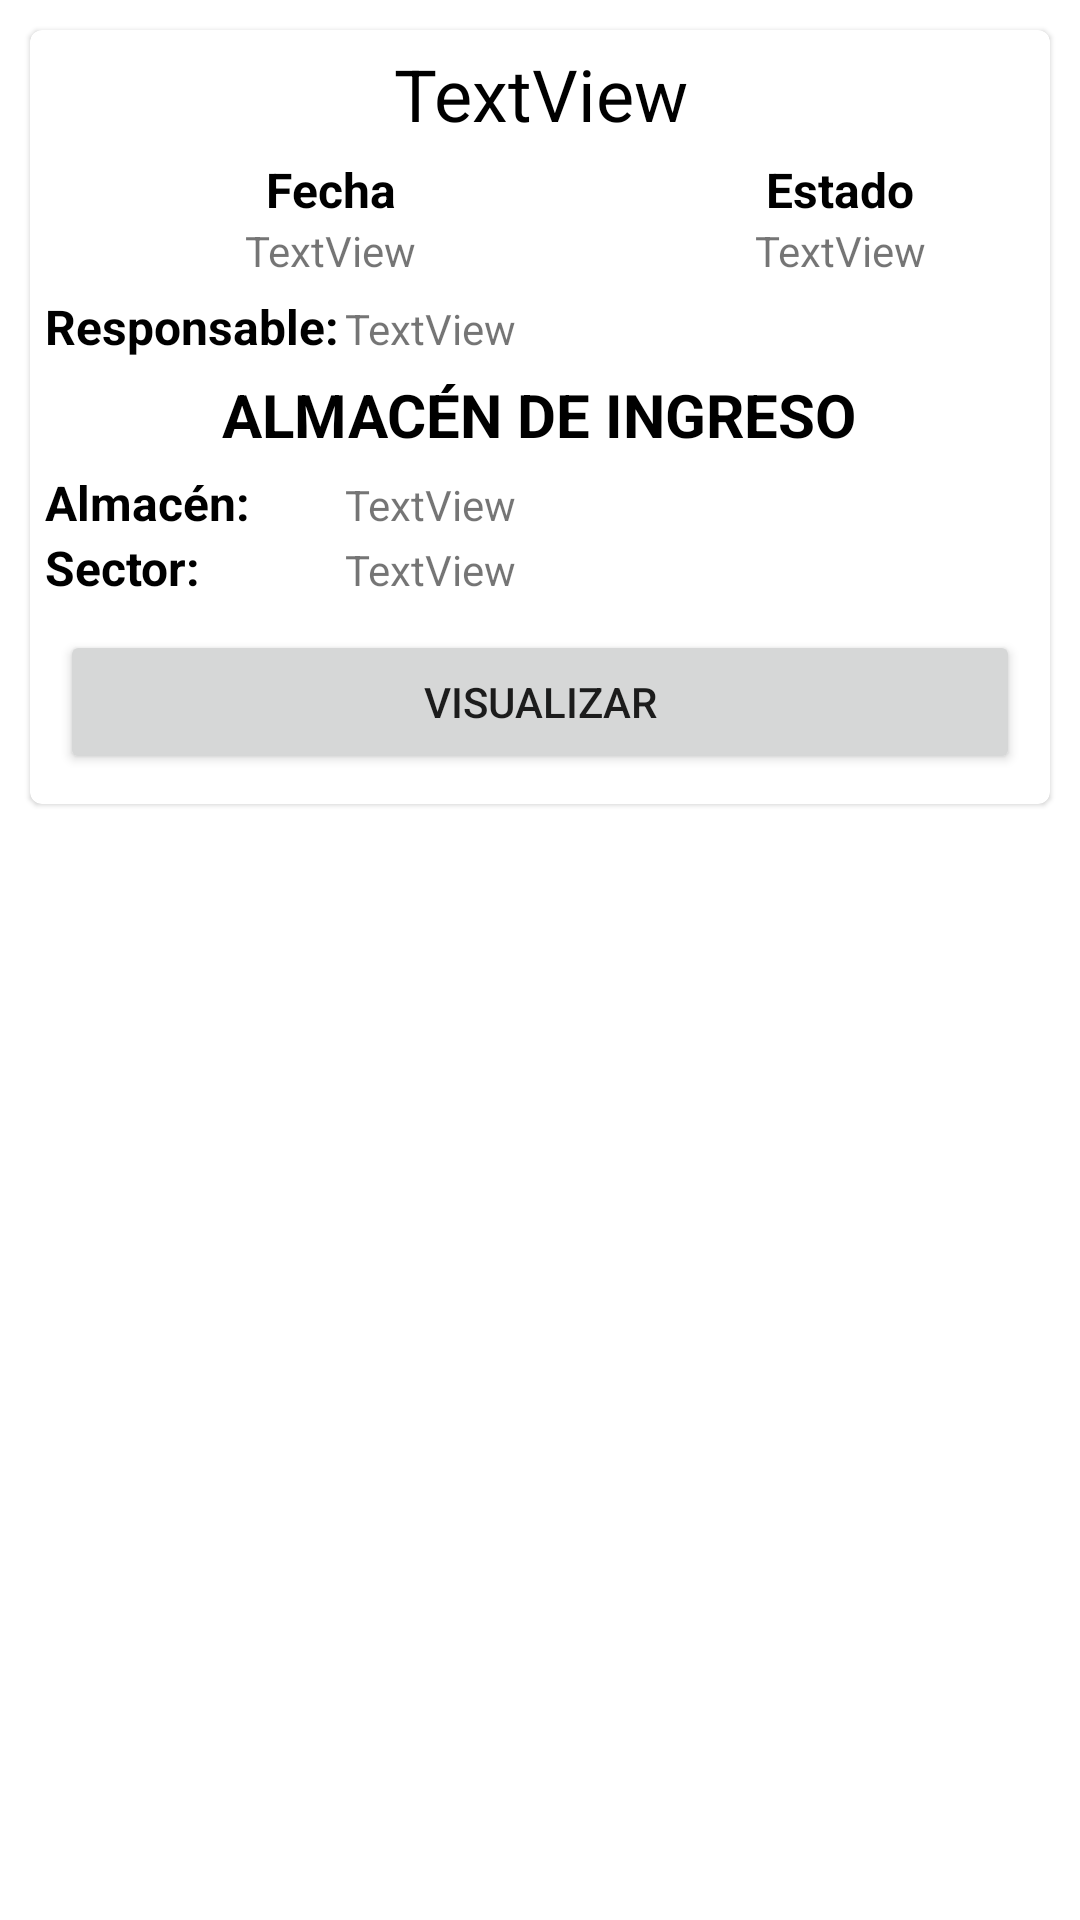

The Android layout XML behind this screen, and the referenced resources:
<!-- AndroidManifest.xml: application theme Theme.Mysplast -->
<!-- res/layout/listado_ingresos.xml -->
<?xml version="1.0" encoding="utf-8"?>
<androidx.constraintlayout.widget.ConstraintLayout xmlns:android="http://schemas.android.com/apk/res/android"
    xmlns:app="http://schemas.android.com/apk/res-auto"
    android:layout_width="match_parent"
    android:layout_height="wrap_content">

    <LinearLayout
        android:layout_width="match_parent"
        android:layout_height="wrap_content"
        android:orientation="horizontal"
        app:layout_constraintEnd_toEndOf="parent"
        app:layout_constraintStart_toStartOf="parent"
        app:layout_constraintTop_toTopOf="parent">

        <com.google.android.material.card.MaterialCardView

            android:layout_width="match_parent"
            android:layout_height="wrap_content"
            android:layout_margin="10sp"
            android:checkable="true"
            android:clickable="true"
            android:focusable="true"
            android:minHeight="48dp">

            <LinearLayout
                android:layout_width="match_parent"
                android:layout_height="match_parent"
                android:orientation="vertical">


                <TextView
                    android:id="@+id/edtNroIngreso"
                    android:layout_width="match_parent"
                    android:layout_height="wrap_content"
                    android:layout_margin="5dp"
                    android:gravity="center"
                    android:text="TextView"
                    android:textColor="@color/black"
                    android:textSize="24sp" />

                <LinearLayout
                    android:layout_width="match_parent"
                    android:layout_height="match_parent"
                    android:orientation="horizontal">

                    <TextView
                        android:id="@+id/textView11"
                        android:layout_width="200dp"
                        android:layout_height="wrap_content"
                        android:gravity="center"
                        android:text="Fecha"
                        android:textColor="@color/black"
                        android:textSize="16sp"
                        android:textStyle="bold" />

                    <TextView
                        android:id="@+id/textView13"
                        android:layout_width="match_parent"
                        android:layout_height="match_parent"
                        android:gravity="center"
                        android:text="Estado"
                        android:textColor="@color/black"
                        android:textSize="16sp"
                        android:textStyle="bold" />
                </LinearLayout>

                <LinearLayout
                    android:layout_width="match_parent"
                    android:layout_height="match_parent"
                    android:layout_marginBottom="5dp"
                    android:orientation="horizontal">

                    <TextView
                        android:id="@+id/edtFechaIngreso"
                        android:layout_width="200dp"
                        android:layout_height="wrap_content"
                        android:gravity="center"
                        android:text="TextView" />

                    <TextView
                        android:id="@+id/edtEstadoIngreso"
                        android:layout_width="match_parent"
                        android:layout_height="wrap_content"
                        android:gravity="center"
                        android:text="TextView" />
                </LinearLayout>

                <LinearLayout
                    android:layout_width="match_parent"
                    android:layout_height="match_parent"
                    android:orientation="horizontal">

                    <TextView
                        android:id="@+id/textView18"
                        android:layout_width="100dp"
                        android:layout_height="wrap_content"
                        android:layout_marginStart="5dp"
                        android:text="Responsable:"
                        android:textColor="@color/black"
                        android:textSize="16sp"
                        android:textStyle="bold" />

                    <TextView
                        android:id="@+id/edtResponsableIngreso"
                        android:layout_width="wrap_content"
                        android:layout_height="wrap_content"
                        android:text="TextView" />
                </LinearLayout>

                <TextView
                    android:id="@+id/txtIngreso"
                    android:layout_width="wrap_content"
                    android:layout_height="wrap_content"
                    android:layout_gravity="center"
                    android:layout_margin="5dp"
                    android:text="ALMACÉN DE INGRESO"
                    android:textColor="@color/black"
                    android:textSize="20sp"
                    android:textStyle="bold" />

                <LinearLayout
                    android:layout_width="match_parent"
                    android:layout_height="match_parent"
                    android:orientation="horizontal">

                    <TextView
                        android:id="@+id/textView20"
                        android:layout_width="100dp"
                        android:layout_height="wrap_content"
                        android:layout_marginStart="5dp"
                        android:text="Almacén:"
                        android:textColor="@color/black"
                        android:textSize="16sp"
                        android:textStyle="bold" />

                    <TextView
                        android:id="@+id/edtAlmacenInIngreso"
                        android:layout_width="wrap_content"
                        android:layout_height="wrap_content"
                        android:text="TextView" />
                </LinearLayout>

                <LinearLayout
                    android:layout_width="match_parent"
                    android:layout_height="match_parent"
                    android:orientation="horizontal">

                    <TextView
                        android:id="@+id/textView22"
                        android:layout_width="100dp"
                        android:layout_height="wrap_content"
                        android:layout_marginStart="5dp"
                        android:text="Sector:"
                        android:textColor="@color/black"
                        android:textSize="16sp"
                        android:textStyle="bold" />

                    <TextView
                        android:id="@+id/edtSectorInIngreso"
                        android:layout_width="wrap_content"
                        android:layout_height="wrap_content"
                        android:text="TextView" />
                </LinearLayout>


                <Button
                    android:id="@+id/btnVisualizarIngreso"
                    android:layout_width="match_parent"
                    android:layout_height="wrap_content"
                    android:layout_margin="10dp"
                    android:text="VISUALIZAR"
                    app:cornerRadius="10dp" />
            </LinearLayout>

        </com.google.android.material.card.MaterialCardView>

    </LinearLayout>

</androidx.constraintlayout.widget.ConstraintLayout>
<!-- resources referenced by this layout -->
<resources>
  <style name="Theme.Mysplast" parent="Theme.MaterialComponents.DayNight.NoActionBar">
          
          <item name="colorPrimary">@color/purple_500</item>
          <item name="colorPrimaryVariant">@color/purple_700</item>
          <item name="colorOnPrimary">@color/white</item>
          
          <item name="colorSecondary">@color/teal_200</item>
          <item name="colorSecondaryVariant">@color/teal_700</item>
          <item name="colorOnSecondary">@color/black</item>
          
          <item name="android:statusBarColor">?attr/colorPrimaryVariant</item>
          
      </style>
  <!-- not gathered from this repository: default colours our renderer supplied (Android Studio template values) -->
  <color name="purple_500">#FF6200EE</color>
  <color name="purple_700">#FF3700B3</color>
  <color name="teal_200">#FF03DAC5</color>
  <color name="teal_700">#FF018786</color>
  <color name="black">#FF000000</color>
  <color name="white">#FFFFFFFF</color>
</resources>
